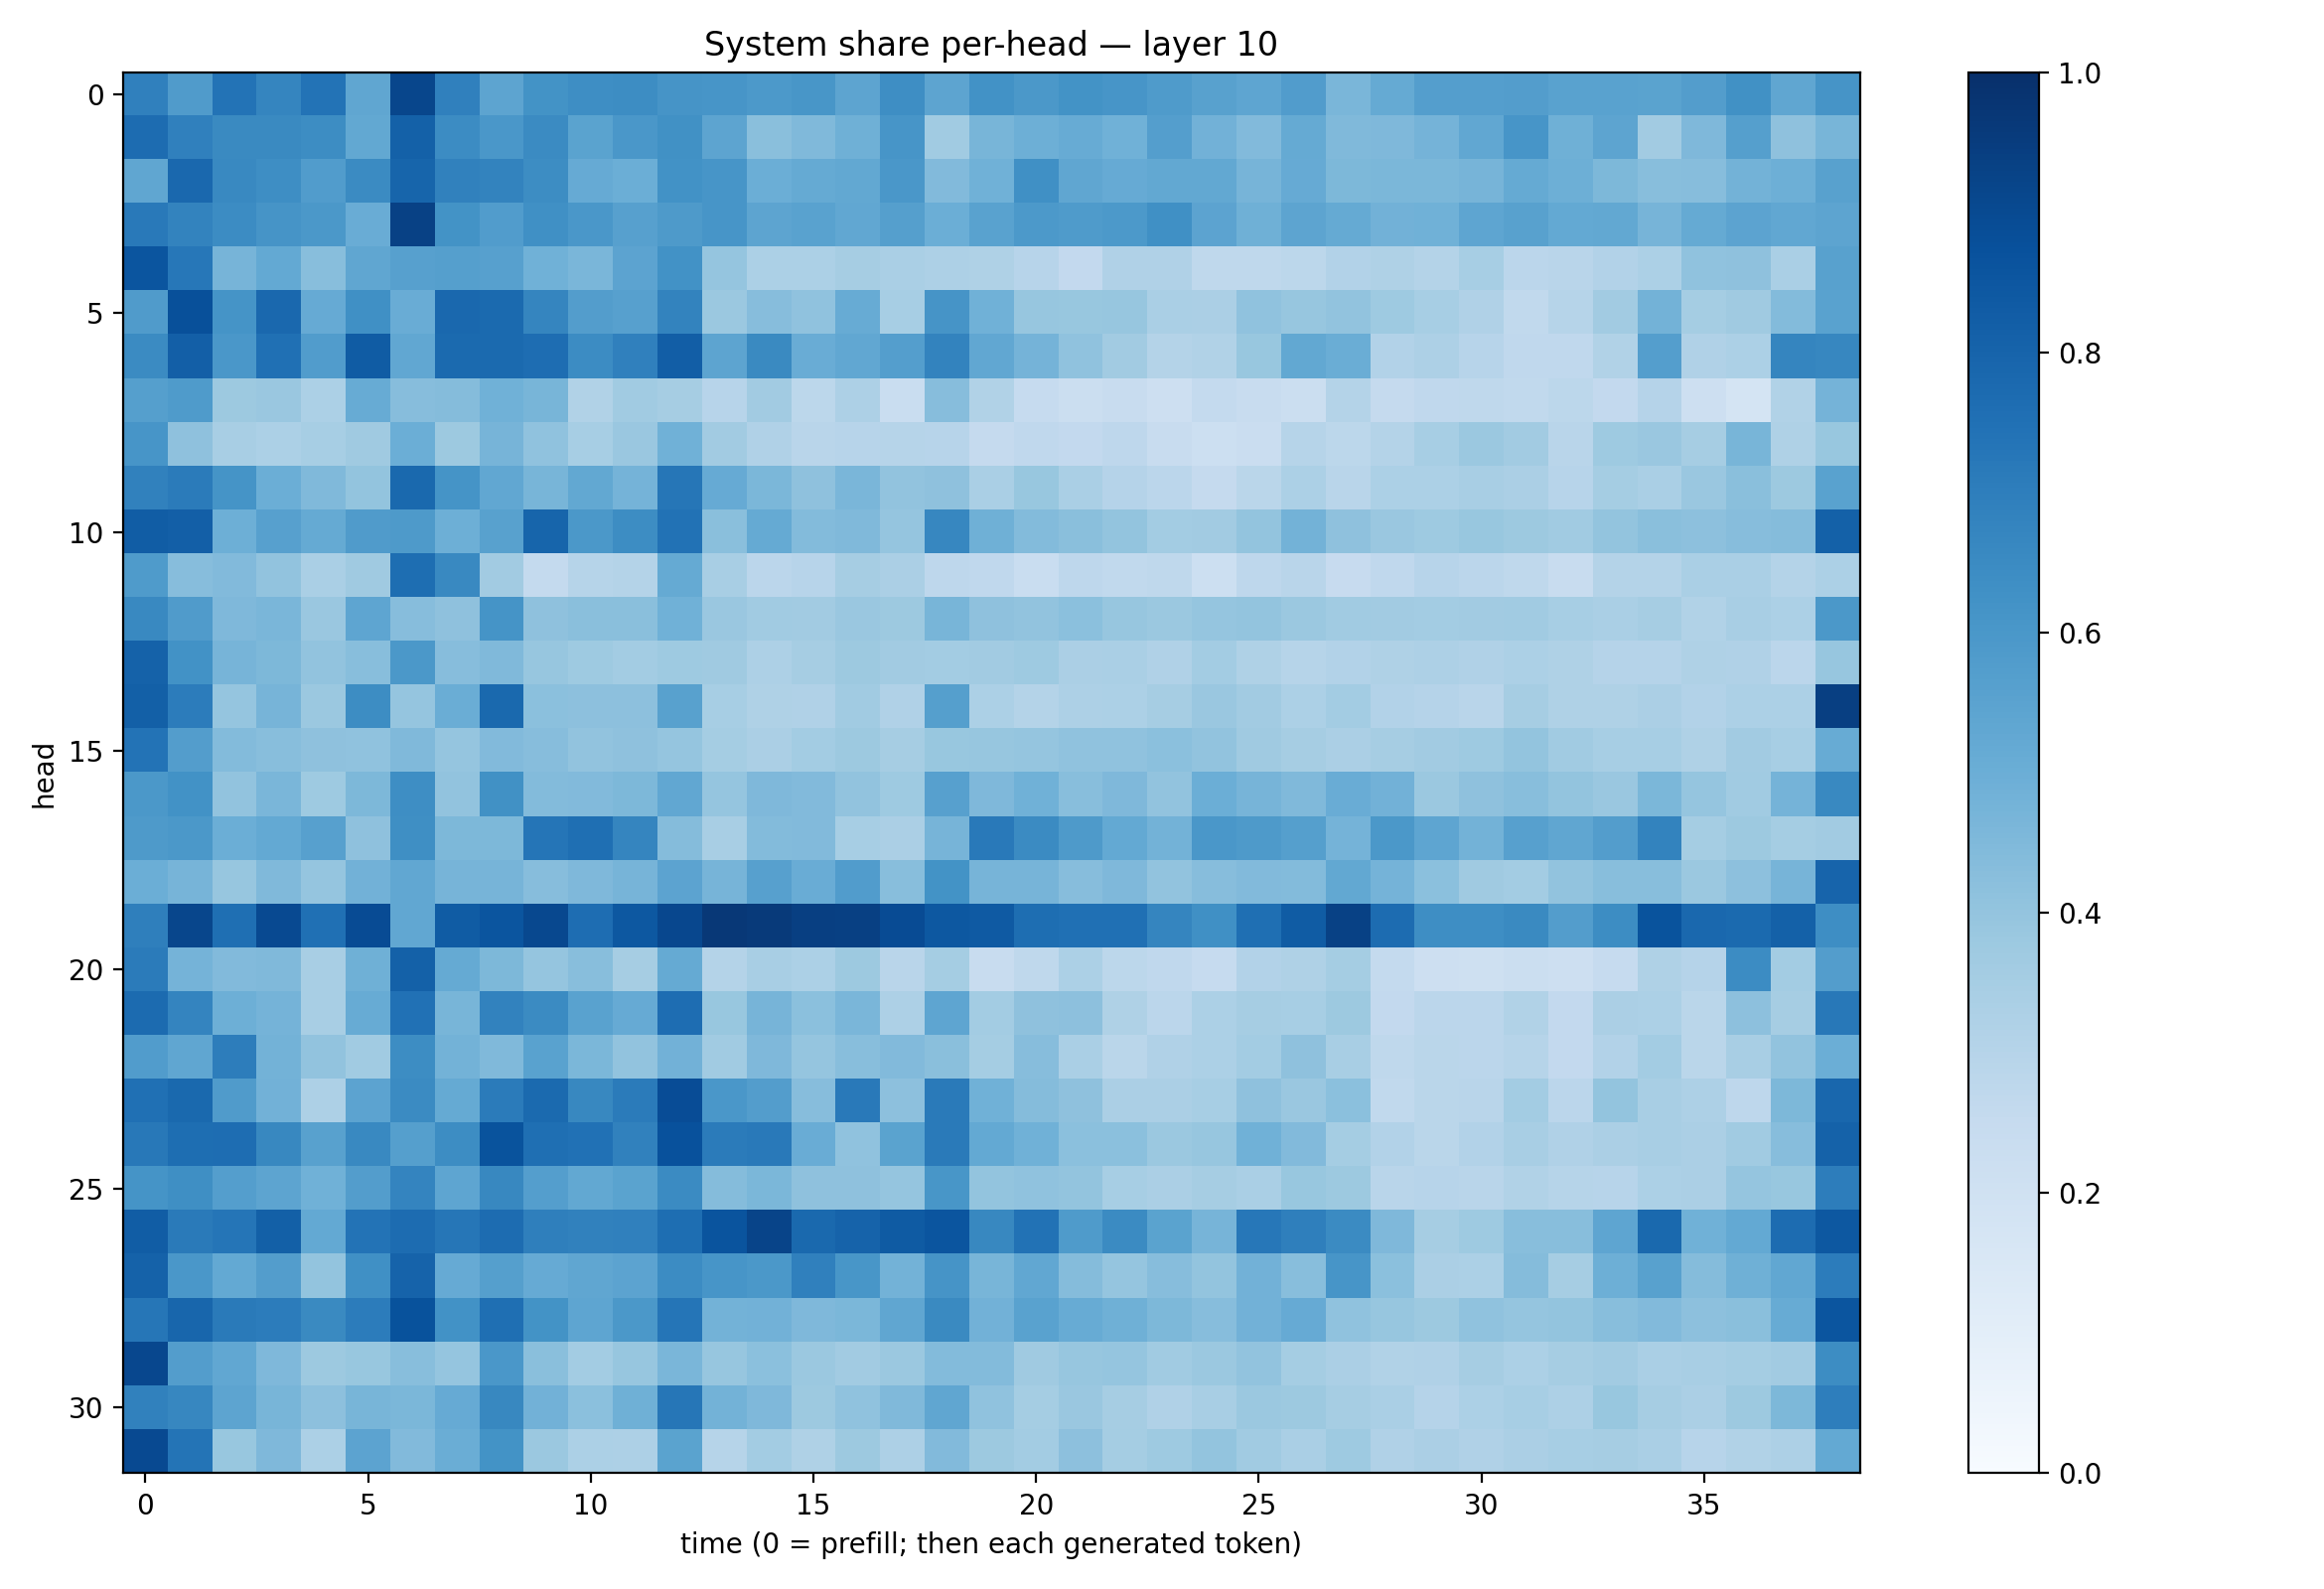

The table this chart was drawn from, first rows:
0.69043374, 0.58088946, 0.7383102, 0.67064136, 0.742187, 0.53205305, 0.91109747, 0.6910392, 0.5397644, 0.6176504, 0.6375647, 0.6410047, 0.60979855, 0.60641277, 0.59167373, 0.60413575, 0.5428697, 0.6389039, 0.5414616, 0.6244693, 0.5975581, 0.62090933, 0.60858756, 0.5831678
0.767, 0.6877, 0.6561, 0.6552, 0.6431, 0.5252, 0.8105, 0.6462, 0.5996, 0.6501, 0.5487, 0.6001, 0.6263, 0.5413, 0.4252, 0.4456, 0.4884, 0.6066, 0.3638, 0.4654, 0.4952, 0.5104, 0.4872, 0.5677
0.5338, 0.782, 0.6593, 0.6389, 0.5752, 0.6487, 0.796, 0.6846, 0.679, 0.6424, 0.5143, 0.4967, 0.6249, 0.6078, 0.4963, 0.5182, 0.5255, 0.6003, 0.4422, 0.4859, 0.6296, 0.5349, 0.5138, 0.5267
0.7158, 0.6773, 0.645, 0.6116, 0.5956, 0.5078, 0.9304, 0.6189, 0.5777, 0.6298, 0.6003, 0.5596, 0.5862, 0.6079, 0.5392, 0.5526, 0.5278, 0.5642, 0.4973, 0.5534, 0.59, 0.5841, 0.5935, 0.6312
0.8577, 0.7259, 0.4695, 0.5228, 0.4277, 0.5343, 0.5586, 0.5628, 0.5595, 0.4881, 0.4629, 0.5459, 0.6229, 0.3947, 0.3314, 0.3288, 0.3512, 0.3394, 0.3244, 0.3213, 0.2931, 0.2608, 0.3181, 0.3182
0.5819, 0.8781, 0.6144, 0.7843, 0.5156, 0.6292, 0.5059, 0.7828, 0.7735, 0.6693, 0.572, 0.5596, 0.6796, 0.3828, 0.43, 0.4079, 0.5111, 0.3462, 0.612, 0.4881, 0.3923, 0.3875, 0.3935, 0.336
0.6507, 0.8196, 0.5993, 0.752, 0.5775, 0.8303, 0.5277, 0.7767, 0.7737, 0.7638, 0.6482, 0.6888, 0.8225, 0.5401, 0.6535, 0.5039, 0.53, 0.569, 0.6789, 0.528, 0.4755, 0.4083, 0.3603, 0.3059
0.5663, 0.5831, 0.3763, 0.3863, 0.3285, 0.5097, 0.4316, 0.4364, 0.486, 0.4653, 0.3152, 0.3659, 0.3498, 0.296, 0.362, 0.2782, 0.3273, 0.2317, 0.4322, 0.3143, 0.2472, 0.225, 0.2392, 0.2137
0.6073, 0.414, 0.3406, 0.3283, 0.3464, 0.3711, 0.4966, 0.3783, 0.4692, 0.4078, 0.3472, 0.3863, 0.4857, 0.3599, 0.3197, 0.2894, 0.2943, 0.2982, 0.2947, 0.2519, 0.266, 0.2606, 0.2765, 0.2397
0.6859, 0.7094, 0.6144, 0.4994, 0.4486, 0.4018, 0.7787, 0.6164, 0.528, 0.4662, 0.5262, 0.4733, 0.7279, 0.5129, 0.4573, 0.4106, 0.4626, 0.4024, 0.4113, 0.3391, 0.3868, 0.3392, 0.3045, 0.2819
0.8254, 0.8174, 0.4936, 0.5605, 0.5175, 0.5808, 0.5864, 0.4959, 0.556, 0.7968, 0.5943, 0.6434, 0.7427, 0.422, 0.5182, 0.4385, 0.4486, 0.3956, 0.666, 0.4899, 0.439, 0.4238, 0.3991, 0.3574
0.5839, 0.4335, 0.445, 0.4057, 0.3377, 0.3675, 0.7614, 0.6583, 0.3619, 0.2561, 0.297, 0.3069, 0.5172, 0.3425, 0.2822, 0.2962, 0.3489, 0.334, 0.2755, 0.2662, 0.2305, 0.2765, 0.2632, 0.2717
0.6568, 0.5793, 0.4521, 0.4636, 0.3851, 0.5375, 0.4322, 0.4135, 0.6147, 0.4109, 0.4221, 0.422, 0.4881, 0.3842, 0.3647, 0.3604, 0.384, 0.3762, 0.4685, 0.4102, 0.4057, 0.4189, 0.3942, 0.3809
0.8049, 0.624, 0.4691, 0.4542, 0.4027, 0.4292, 0.5965, 0.4336, 0.4467, 0.3909, 0.374, 0.3587, 0.3728, 0.3673, 0.3267, 0.35, 0.3776, 0.36, 0.357, 0.3614, 0.3746, 0.3359, 0.3397, 0.3191
0.8152, 0.7037, 0.3954, 0.4703, 0.3826, 0.6409, 0.3976, 0.5016, 0.7775, 0.4184, 0.4175, 0.4169, 0.5562, 0.3443, 0.3226, 0.3197, 0.3648, 0.3169, 0.5654, 0.3297, 0.3074, 0.3277, 0.3316, 0.35
0.7405, 0.5723, 0.4382, 0.4287, 0.4137, 0.4097, 0.4454, 0.3982, 0.4422, 0.4298, 0.4032, 0.414, 0.3947, 0.3537, 0.3348, 0.3578, 0.3775, 0.3499, 0.3903, 0.3916, 0.3975, 0.4101, 0.407, 0.4189
0.5955, 0.6247, 0.4043, 0.4615, 0.374, 0.4546, 0.6401, 0.406, 0.6259, 0.4406, 0.445, 0.4539, 0.5286, 0.3966, 0.4516, 0.445, 0.4053, 0.3719, 0.5588, 0.4504, 0.4864, 0.4283, 0.4517, 0.405
0.5863, 0.5938, 0.4981, 0.5223, 0.5605, 0.4139, 0.6337, 0.4569, 0.4541, 0.7308, 0.7574, 0.6685, 0.4348, 0.3399, 0.438, 0.443, 0.3453, 0.3322, 0.4689, 0.7186, 0.6497, 0.5897, 0.5213, 0.4795
0.4964, 0.4719, 0.3924, 0.4459, 0.3981, 0.4821, 0.5287, 0.4694, 0.4689, 0.4327, 0.4504, 0.469, 0.5432, 0.47, 0.5624, 0.5064, 0.5742, 0.4276, 0.6195, 0.4701, 0.4718, 0.4314, 0.4522, 0.4045
0.6936, 0.9109, 0.7568, 0.9007, 0.7512, 0.8926, 0.5297, 0.8307, 0.8585, 0.9028, 0.7627, 0.8454, 0.9063, 0.9653, 0.9606, 0.9403, 0.9352, 0.8941, 0.8443, 0.8374, 0.7598, 0.7519, 0.7519, 0.6717
0.7098, 0.4732, 0.4433, 0.4455, 0.3413, 0.4907, 0.8106, 0.5174, 0.4543, 0.3981, 0.4295, 0.3508, 0.5165, 0.3061, 0.3409, 0.3289, 0.3767, 0.2904, 0.3541, 0.2414, 0.2711, 0.3319, 0.2782, 0.2668
0.7722, 0.6731, 0.4945, 0.4728, 0.3408, 0.5084, 0.7462, 0.4656, 0.6819, 0.6491, 0.5514, 0.513, 0.762, 0.387, 0.4696, 0.419, 0.462, 0.3256, 0.5358, 0.3555, 0.4123, 0.417, 0.324, 0.285
0.5763, 0.535, 0.7004, 0.4768, 0.4036, 0.3658, 0.6423, 0.4767, 0.4456, 0.5521, 0.4603, 0.4025, 0.4841, 0.3654, 0.4508, 0.3967, 0.4292, 0.4443, 0.4241, 0.3548, 0.4297, 0.3391, 0.286, 0.3183
0.7538, 0.7805, 0.5784, 0.4815, 0.325, 0.5437, 0.6508, 0.5161, 0.7105, 0.7772, 0.6622, 0.7102, 0.8872, 0.6004, 0.571, 0.4336, 0.7175, 0.4173, 0.7114, 0.4854, 0.437, 0.4127, 0.3329, 0.3332
0.7215, 0.7617, 0.7638, 0.6609, 0.556, 0.6597, 0.5659, 0.6411, 0.8662, 0.7567, 0.748, 0.6848, 0.8711, 0.7105, 0.7181, 0.5056, 0.4082, 0.5482, 0.7133, 0.5224, 0.4865, 0.4213, 0.4205, 0.379
0.6151, 0.6362, 0.5689, 0.5391, 0.4859, 0.5729, 0.6727, 0.537, 0.6616, 0.5687, 0.5273, 0.5501, 0.6512, 0.4351, 0.4608, 0.4127, 0.4106, 0.3961, 0.6026, 0.3999, 0.4067, 0.3988, 0.3454, 0.3344
0.8259, 0.714, 0.7308, 0.8149, 0.521, 0.74, 0.769, 0.7267, 0.7688, 0.6938, 0.6837, 0.6911, 0.7604, 0.8628, 0.921, 0.7777, 0.8024, 0.8359, 0.8584, 0.6603, 0.7432, 0.5845, 0.6523, 0.5505
0.8065, 0.5998, 0.5221, 0.5736, 0.3988, 0.6323, 0.8035, 0.5144, 0.5632, 0.5122, 0.5319, 0.546, 0.6458, 0.6084, 0.5949, 0.6889, 0.6044, 0.4771, 0.6104, 0.4664, 0.5292, 0.4362, 0.3976, 0.4317
0.7286, 0.7895, 0.7135, 0.7062, 0.6557, 0.7059, 0.869, 0.6225, 0.7549, 0.6195, 0.5388, 0.5961, 0.7323, 0.4766, 0.4816, 0.4493, 0.459, 0.5313, 0.6546, 0.4812, 0.5523, 0.5082, 0.4902, 0.4533
0.9096, 0.5704, 0.5294, 0.4495, 0.3781, 0.3888, 0.4283, 0.3948, 0.5978, 0.4253, 0.3586, 0.3936, 0.4619, 0.3908, 0.4186, 0.3803, 0.3597, 0.3817, 0.4397, 0.4403, 0.3674, 0.3943, 0.3955, 0.3671
0.685, 0.6654, 0.5419, 0.4666, 0.417, 0.4661, 0.4588, 0.515, 0.6625, 0.4821, 0.4207, 0.4885, 0.7273, 0.477, 0.4503, 0.3783, 0.4083, 0.4491, 0.5342, 0.4086, 0.3551, 0.3865, 0.3482, 0.3171
0.8986, 0.7381, 0.3895, 0.4505, 0.3309, 0.5452, 0.4432, 0.5035, 0.6186, 0.382, 0.3287, 0.3263, 0.549, 0.3003, 0.3591, 0.3225, 0.3762, 0.3264, 0.4422, 0.3762, 0.3555, 0.4165, 0.3536, 0.3743
